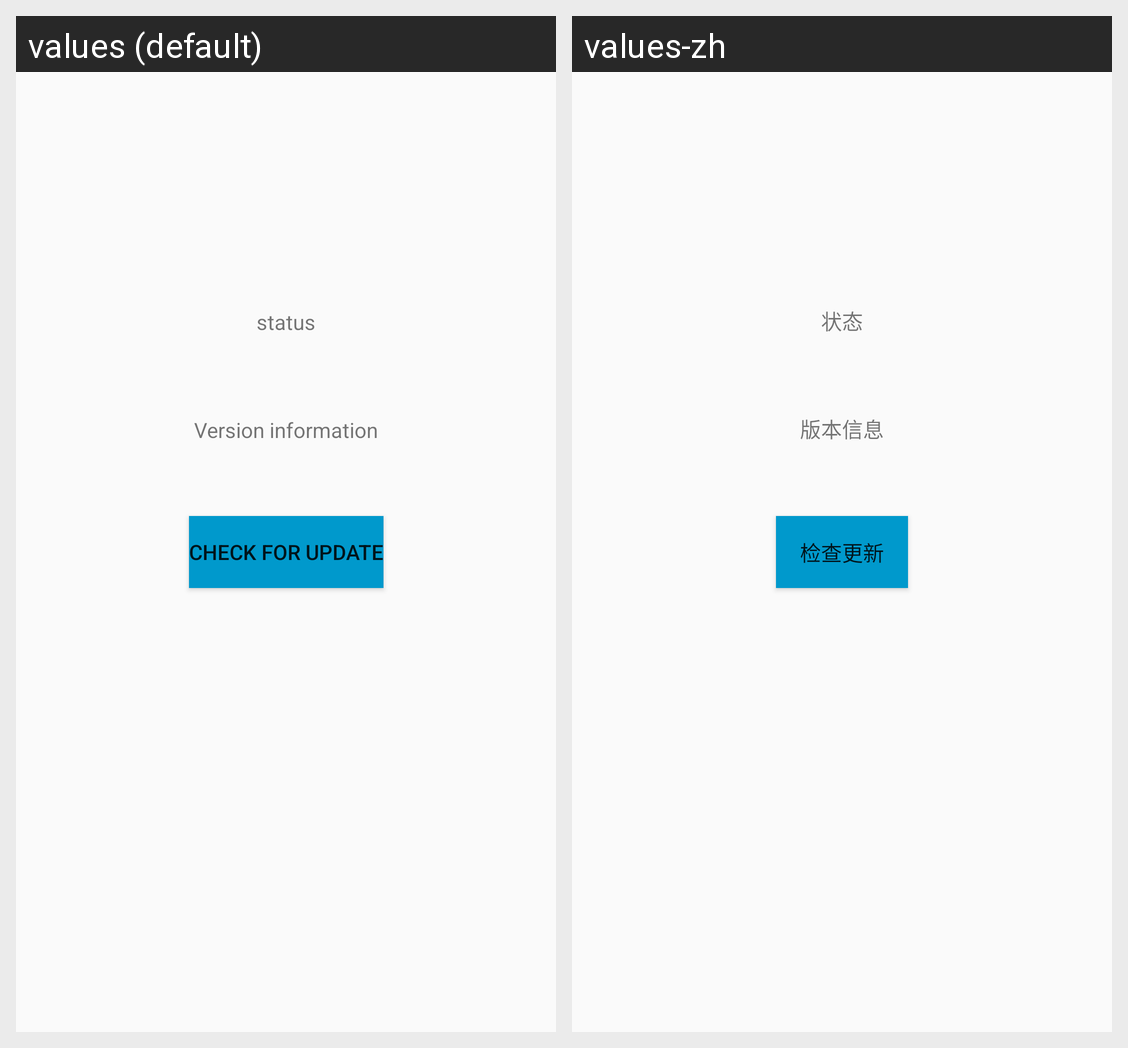

This grid shows one Android layout under two languages. Give, for every string resource on the screen, its name, the default text and each shown locale's text.
Android screen res/layout/activity_device_firmware_update.xml rendered under 2 locales, left to right: values (default), values-zh. Device: Nexus 5 (rendered at 1080×1920; each locale shown at half size, 540×960, under a caption strip naming it); theme AppTheme.
Strings drawn on this screen, with the default value and each locale's value (text and hints the layout hard-codes, and strings that could not be matched under every locale, appear in the picture but are not listed):

check_version
  values: Check for UPDATE
  values-zh: 检查更新

words_status
  values: status
  values-zh: 状态

words_version_info
  values: Version information
  values-zh: 版本信息
